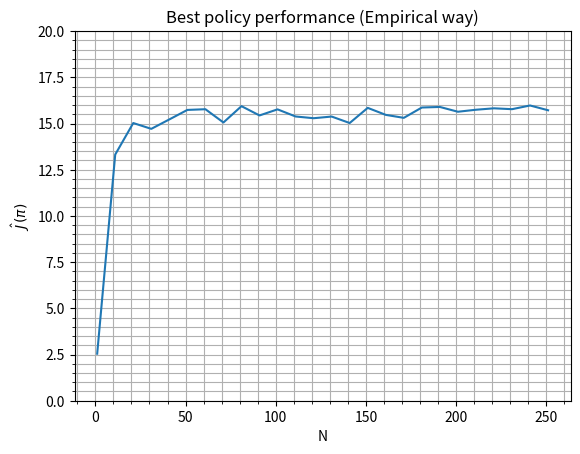

The matplotlib source for this figure:
# -*- coding: utf-8 -*-
"""
Created on Tue Sep 26 22:23:56 2023

[redacted]
"""

from numpy.random import choice
import matplotlib.pyplot as plt


d0 = [0,1,2]                        #Initial state and their probabilities
d0_prob = [0.6,0.3,0.1]

pi = [0,1]                          #Actions (policy) and their probabilities
pi_prob = [[0.5,0.5],[0.7,0.3],[0.9,0.1],[0.4,0.6],[0.2,0.8]]

p = [3,4,5,6]                       #Transition states (s')
p_prob = [[[1,0,0,0],[1,0,0,0]],[[0.8,0.2,0,0],[0.6,0.4,0,0]], \
          [[0.9,0.1,0,0],[0,1,0,0]],[[0,0,1,0],[0,0,0.3,0.7]],[[0,0,0.3,0.7],[0,0,0,1]]] #p(s,a,s') for 5 states and 2 actions

R = [[7,10],[-3,5],[4,-6],[9,-1],[-8,2]] #Rewards for different (state, action) pairs

gamma = 0.9                         #Discount
iterations = 100                    #No of episodes

J = [0]*iterations                  #List of discounted returns of episodes
J_hat: list[int] = [0]*(260+1)      #List of average discounted return till episode i


#Returns the discounted return
def runEpisode(pi_prob, gamma):
    discountReturn = 0
    state = choice(d0,p=d0_prob)
    gPower = 0
    while (state != 5 and state != 6):
        action = choice(pi,p=pi_prob[state])
        discountReturn += R[state][action]*(gamma**gPower)
        gPower += 1
        #print("s",state,"a", action, "reward", discountReturn)
        state = choice(p,p=p_prob[state][action])
    return discountReturn

#Returns the expected discounted return
def find_J_pi(pi_prob):
    for i in range(iterations):
        J[i] = runEpisode(pi_prob,gamma)
        #print("reward for episode",i,":", J)
        #J_hat[i+1] = J_hat[i] + (J[i]-J_hat[i])/(i+1)
    #J_hat = J_hat[1:]
    return sum(J)/iterations

#Finds best policy performance among n random policies
for n in range(1,261,10):
    perf = -100
    for i in range(n):
        for j in range(len(pi_prob)):
            pi_prob[j][0] = choice([0,1],p=[0.5,0.5])
            pi_prob[j][1] = 1-pi_prob[j][0]
        J_pi = find_J_pi(pi_prob)
        if J_pi > perf:
            perf = J_pi
    #print(perf)
    J_hat[n] = perf

#Plotting
episodes = range(1,261,10)
plt.plot(episodes, [J_hat[x] for x in episodes])
plt.title('Best policy performance (Empirical way)')
plt.xlabel('N')
plt.ylabel('$\hat J(\pi)$')
plt.ylim(0,20)
plt.grid(which='both')
plt.minorticks_on()
plt.show()
